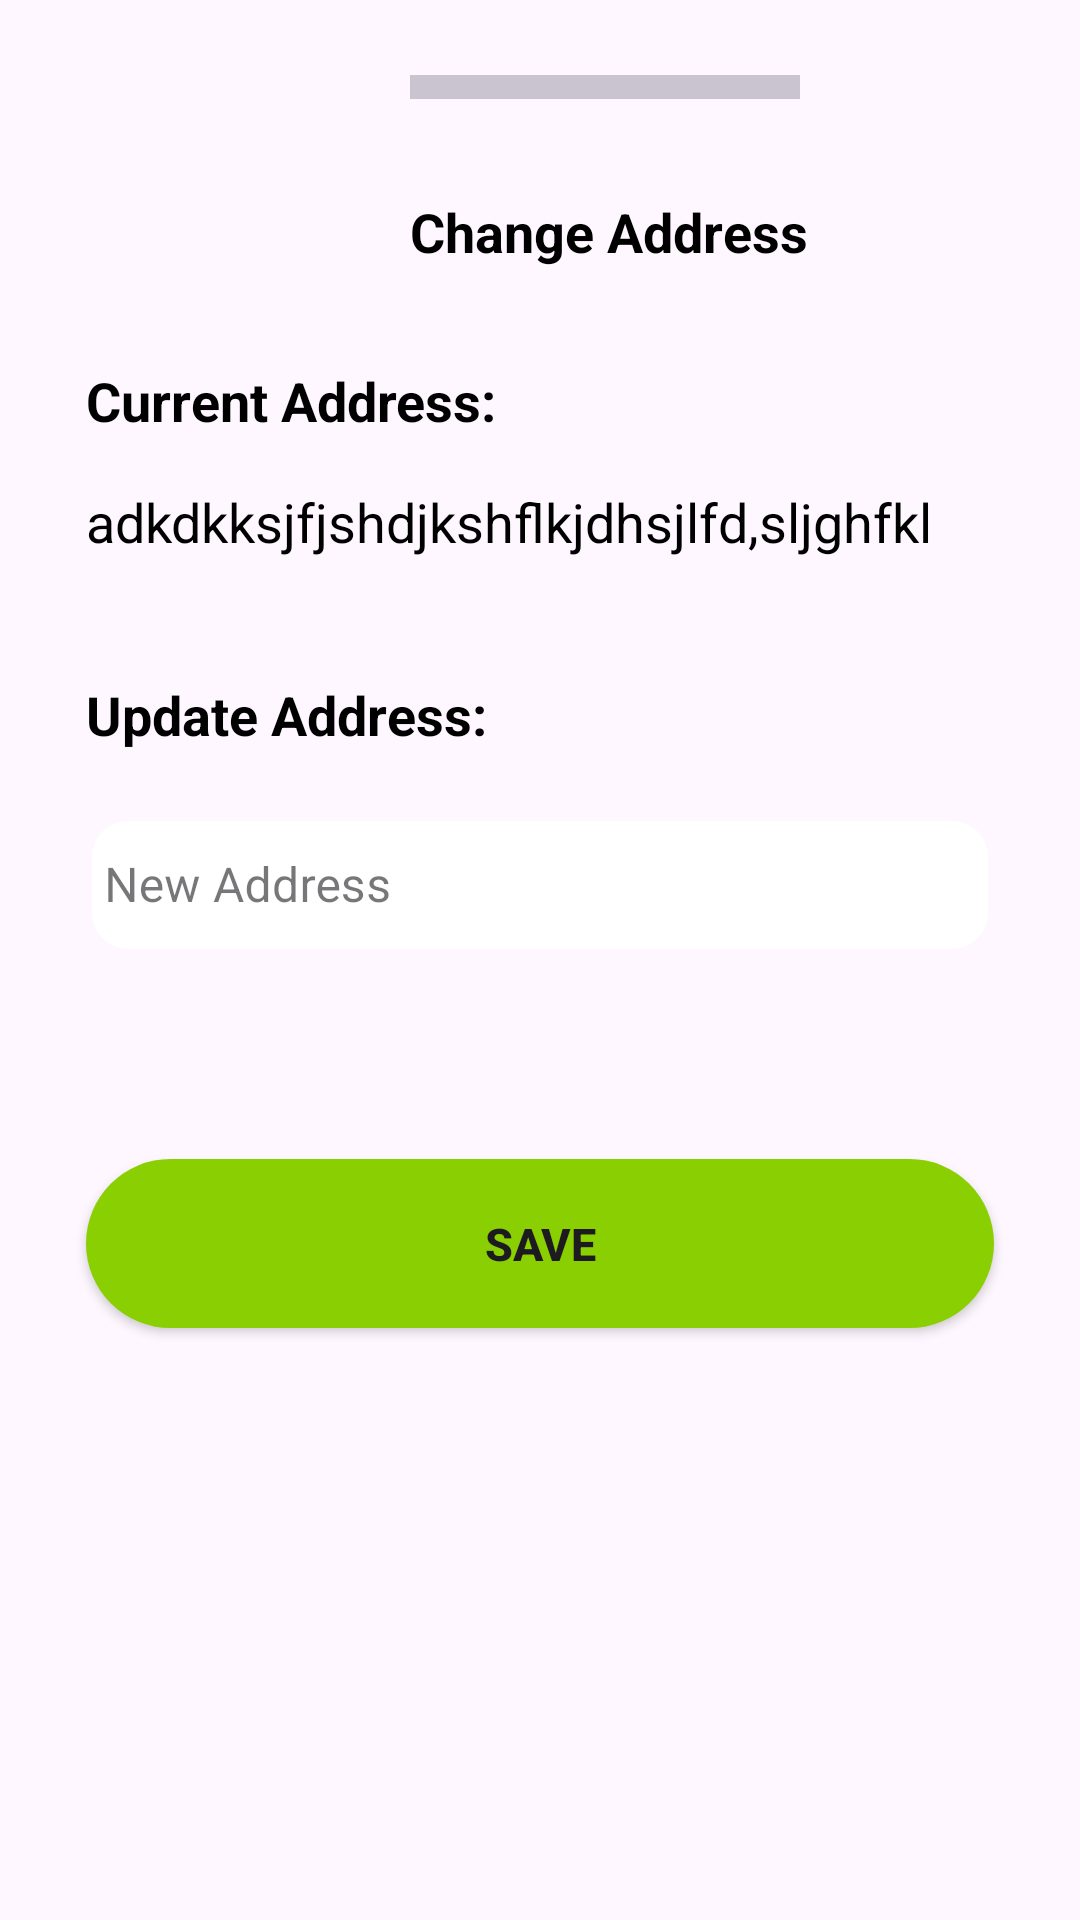

Here is an Android app screen rendered from its layout file. Give the layout XML and the strings, colors and styles it references.
<!-- AndroidManifest.xml: application theme Theme.ShoppingGrid -->
<!-- res/layout/dialog_view_for_change_address.xml -->
<?xml version="1.0" encoding="utf-8"?>
<androidx.constraintlayout.widget.ConstraintLayout xmlns:android="http://schemas.android.com/apk/res/android"
    xmlns:app="http://schemas.android.com/apk/res-auto"
    xmlns:tools="http://schemas.android.com/tools"
    android:layout_width="match_parent"
    android:layout_height="480dp"
    android:padding="12dp"
    android:backgroundTint="@color/white"
    app:layout_constraintHeight_percent="0.5"

    >

    <androidx.appcompat.widget.AppCompatTextView
        android:id="@+id/appCompatTextView12"
        style="@style/medium_txt_theme"
        android:layout_width="wrap_content"
        android:layout_height="wrap_content"
        android:layout_marginTop="32dp"
        android:text="@string/current_address"
        android:textStyle="bold"
        app:layout_constraintStart_toStartOf="@+id/guidelineStart"
        app:layout_constraintTop_toBottomOf="@+id/appCompatTextView10" />

    <androidx.appcompat.widget.AppCompatTextView
        android:id="@+id/tvCurrentAddress"
        style="@style/medium_txt_theme"
        android:layout_width="wrap_content"
        android:layout_height="wrap_content"
        android:layout_marginTop="16dp"
        android:text="adkdkksjfjshdjkshflkjdhsjlfd,sljghfkl"
        app:layout_constraintStart_toStartOf="@+id/appCompatTextView12"
        app:layout_constraintTop_toBottomOf="@+id/appCompatTextView12" />

    <androidx.appcompat.widget.AppCompatTextView
        android:id="@+id/appCompatTextView13"
        style="@style/medium_txt_theme"
        android:layout_width="wrap_content"
        android:layout_height="wrap_content"
        android:layout_marginTop="40dp"
        android:text="@string/update_address"
        android:textStyle="bold"
        app:layout_constraintStart_toStartOf="@+id/tvCurrentAddress"
        app:layout_constraintTop_toBottomOf="@+id/tvCurrentAddress" />


    <com.google.android.material.textfield.TextInputLayout
        android:id="@+id/tlpass"
        style="@style/Widget.MaterialComponents.TextInputLayout.OutlinedBox"
        android:layout_width="0dp"
        android:layout_height="@dimen/et_height"
        android:hint="@string/new_address"
        android:padding="2dp"
        android:layout_marginTop="16dp"
        app:boxBackgroundColor="@color/white"
        app:hintAnimationEnabled="true"
        app:layout_constraintEnd_toStartOf="@+id/guidelineEnd"
        app:layout_constraintStart_toStartOf="@+id/guidelineStart"
        app:layout_constraintTop_toBottomOf="@+id/appCompatTextView13">

        <com.google.android.material.textfield.TextInputEditText
            android:id="@+id/etNewAddress"
            android:layout_width="match_parent"
            android:layout_height="match_parent"
            android:background="@drawable/et_bg"
            android:inputType="textPostalAddress"
            android:padding="4dp"
            tools:layout_editor_absoluteX="0dp"
            tools:layout_editor_absoluteY="44dp" />

    </com.google.android.material.textfield.TextInputLayout>

    <com.google.android.material.divider.MaterialDivider
        android:id="@+id/materialDivider"
        android:layout_width="130dp"
        android:layout_height="8dp"
        android:layout_marginStart="108dp"
        android:layout_marginBottom="16dp"
        app:layout_constraintBottom_toTopOf="@+id/guidelineTop"
        app:layout_constraintStart_toStartOf="@+id/guidelineStart" />


    <androidx.appcompat.widget.AppCompatTextView
        android:id="@+id/appCompatTextView10"
        style="@style/medium_txt_theme"
        android:layout_width="wrap_content"
        android:layout_height="wrap_content"
        android:layout_marginTop="32dp"
        android:text="@string/change_address"
        android:textStyle="bold"
        app:layout_constraintEnd_toEndOf="@+id/materialDivider"
        app:layout_constraintHorizontal_bias="0.0"
        app:layout_constraintStart_toStartOf="@+id/materialDivider"
        app:layout_constraintTop_toBottomOf="@+id/materialDivider" />

    <androidx.appcompat.widget.AppCompatButton
        android:id="@+id/btnSavePassword"
        android:layout_width="0dp"
        android:layout_height="wrap_content"
        android:layout_marginTop="68dp"
        android:background="@drawable/round_btn_bg"
        android:backgroundTint="@color/secondary_app_color"
        android:text="@string/save"
        android:textSize="15sp"
        android:textStyle="bold"
        app:layout_constraintEnd_toEndOf="@+id/tlpass"
        app:layout_constraintHorizontal_bias="0.513"
        app:layout_constraintStart_toStartOf="@+id/tlpass"
        app:layout_constraintTop_toBottomOf="@+id/tlpass" />

    <androidx.constraintlayout.widget.Guideline
        android:id="@+id/guidelineStart"
        android:layout_width="wrap_content"
        android:layout_height="wrap_content"
        android:orientation="vertical"
        app:layout_constraintGuide_percent="0.05" />

    <androidx.constraintlayout.widget.Guideline
        android:id="@+id/guidelineEnd"
        android:layout_width="wrap_content"
        android:layout_height="wrap_content"
        android:orientation="vertical"
        app:layout_constraintGuide_percent="0.95" />

    <androidx.constraintlayout.widget.Guideline
        android:id="@+id/guidelineTop"
        android:layout_width="wrap_content"
        android:layout_height="wrap_content"
        android:orientation="horizontal"
        app:layout_constraintGuide_percent="0.06" />

</androidx.constraintlayout.widget.ConstraintLayout>
<!-- resources referenced by this layout -->
<resources>
  <color name="secondary_app_color">#8acf01</color>
  <color name="white">#FFFFFFFF</color>
  <dimen name="et_height">52dp</dimen>
  <!-- drawable et_bg (drawable) -->
  <?xml version="1.0" encoding="utf-8"?>
  <shape
      xmlns:android="http://schemas.android.com/apk/res/android">
      <solid android:color="@color/white"/>
      <corners android:radius="@dimen/corner_radius"/>
  </shape>
  <!-- drawable round_btn_bg (drawable) -->
  <?xml version="1.0" encoding="utf-8"?>
  <shape
      xmlns:android="http://schemas.android.com/apk/res/android">
      <solid android:color="@color/white"/>
      <corners android:radius="@dimen/btn_corner_radius"/>
      <padding android:bottom="@dimen/btn_padding" android:left="@dimen/btn_padding" android:right="@dimen/btn_padding" android:top="@dimen/btn_padding"/>
  </shape>
  <string name="change_address">Change Address</string>
  <string name="current_address">Current Address:</string>
  <string name="new_address">New Address</string>
  <string name="save">Save</string>
  <string name="update_address">Update Address:</string>
  <style name="medium_txt_theme">
          <item name="android:textSize">@dimen/medium_txt_size</item>
          <item name="android:textColor">@color/black</item>
      </style>
  <style name="Theme.ShoppingGrid" parent="Base.Theme.ShoppingGrid">
          <item name="android:statusBarColor">@color/primary_app_color</item>
          <item name="android:autofilledHighlight">@android:color/transparent</item>
  
      </style>
  <dimen name="corner_radius">12dp</dimen>
  <dimen name="btn_corner_radius">32dp</dimen>
  <dimen name="btn_padding">18dp</dimen>
  <dimen name="medium_txt_size">18sp</dimen>
  <color name="black">#FF000000</color>
  <style name="Base.Theme.ShoppingGrid" parent="Theme.Material3.DayNight.NoActionBar">
          
          
      </style>
  <color name="primary_app_color">#013033</color>
</resources>
